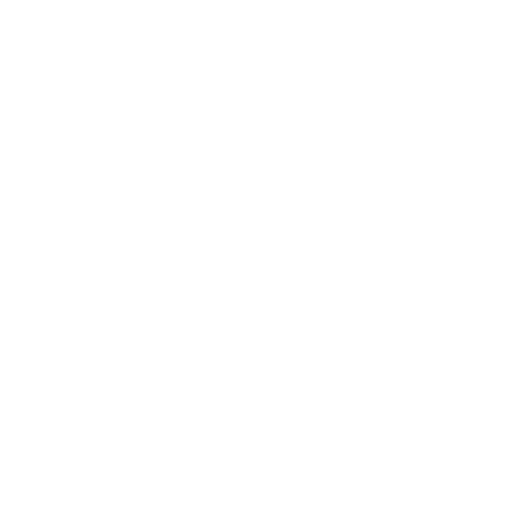
t = 0.00 s
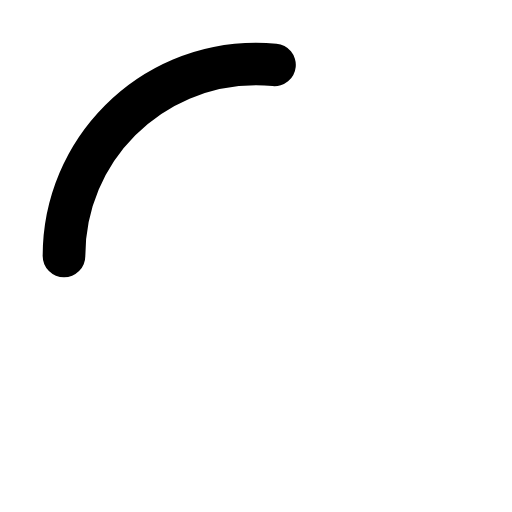
t = 0.15 s
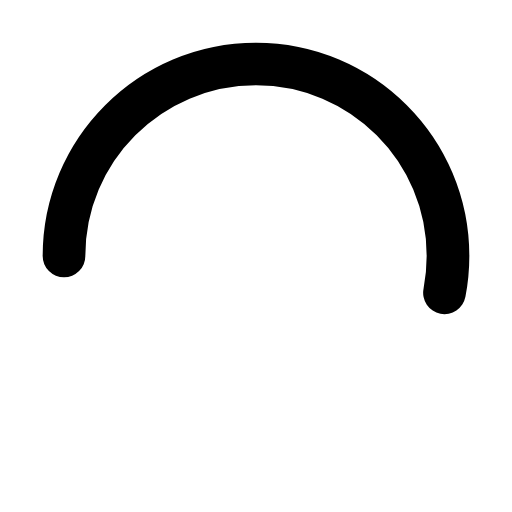
t = 0.30 s
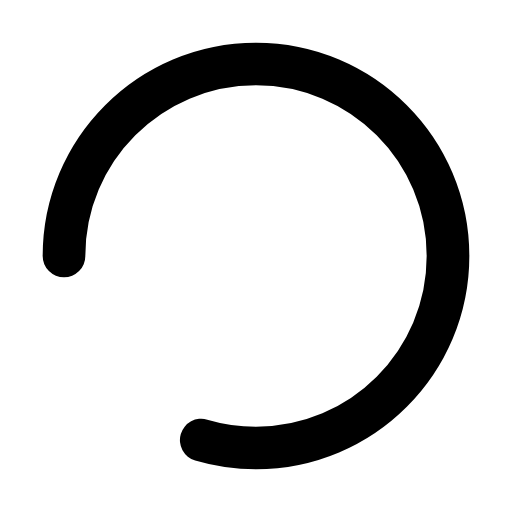
t = 0.45 s
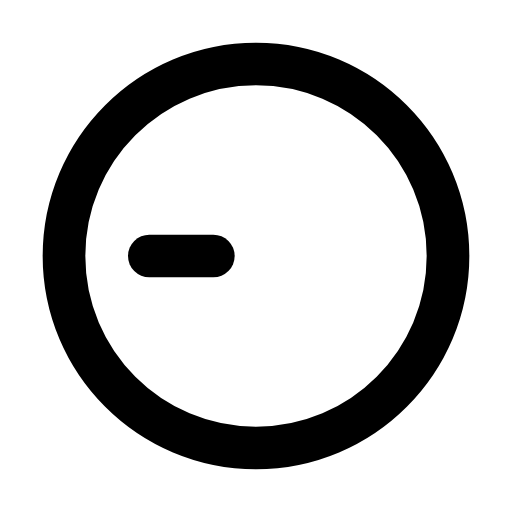
t = 0.65 s
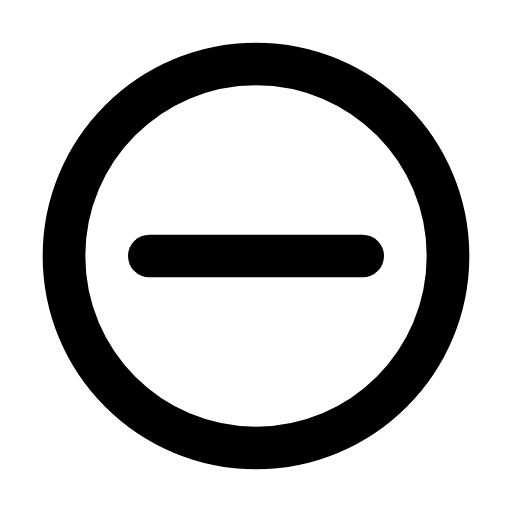
t = 0.80 s

The animated SVG that drew these frames (rendered in a browser with its animation timeline set to each time). Animation: 2 SMIL elements (animate=2); one cycle of 0.80 s.

<svg viewBox="0 0 24 24" xmlns="http://www.w3.org/2000/svg"><g fill="none" stroke="currentColor" stroke-linecap="round" stroke-linejoin="round" stroke-width="2"><path d="M3 12c0 -4.97 4.03 -9 9 -9c4.97 0 9 4.03 9 9c0 4.97 -4.03 9 -9 9c-4.97 0 -9 -4.03 -9 -9Z" stroke-dasharray="60"><animate attributeName="stroke-dashoffset" dur="0.6s" fill="freeze" values="60;0"/></path><path d="M7 12h10" stroke-dasharray="12" stroke-dashoffset="12"><animate attributeName="stroke-dashoffset" begin="0.6s" dur="0.2s" fill="freeze" to="0"/></path></g></svg>
